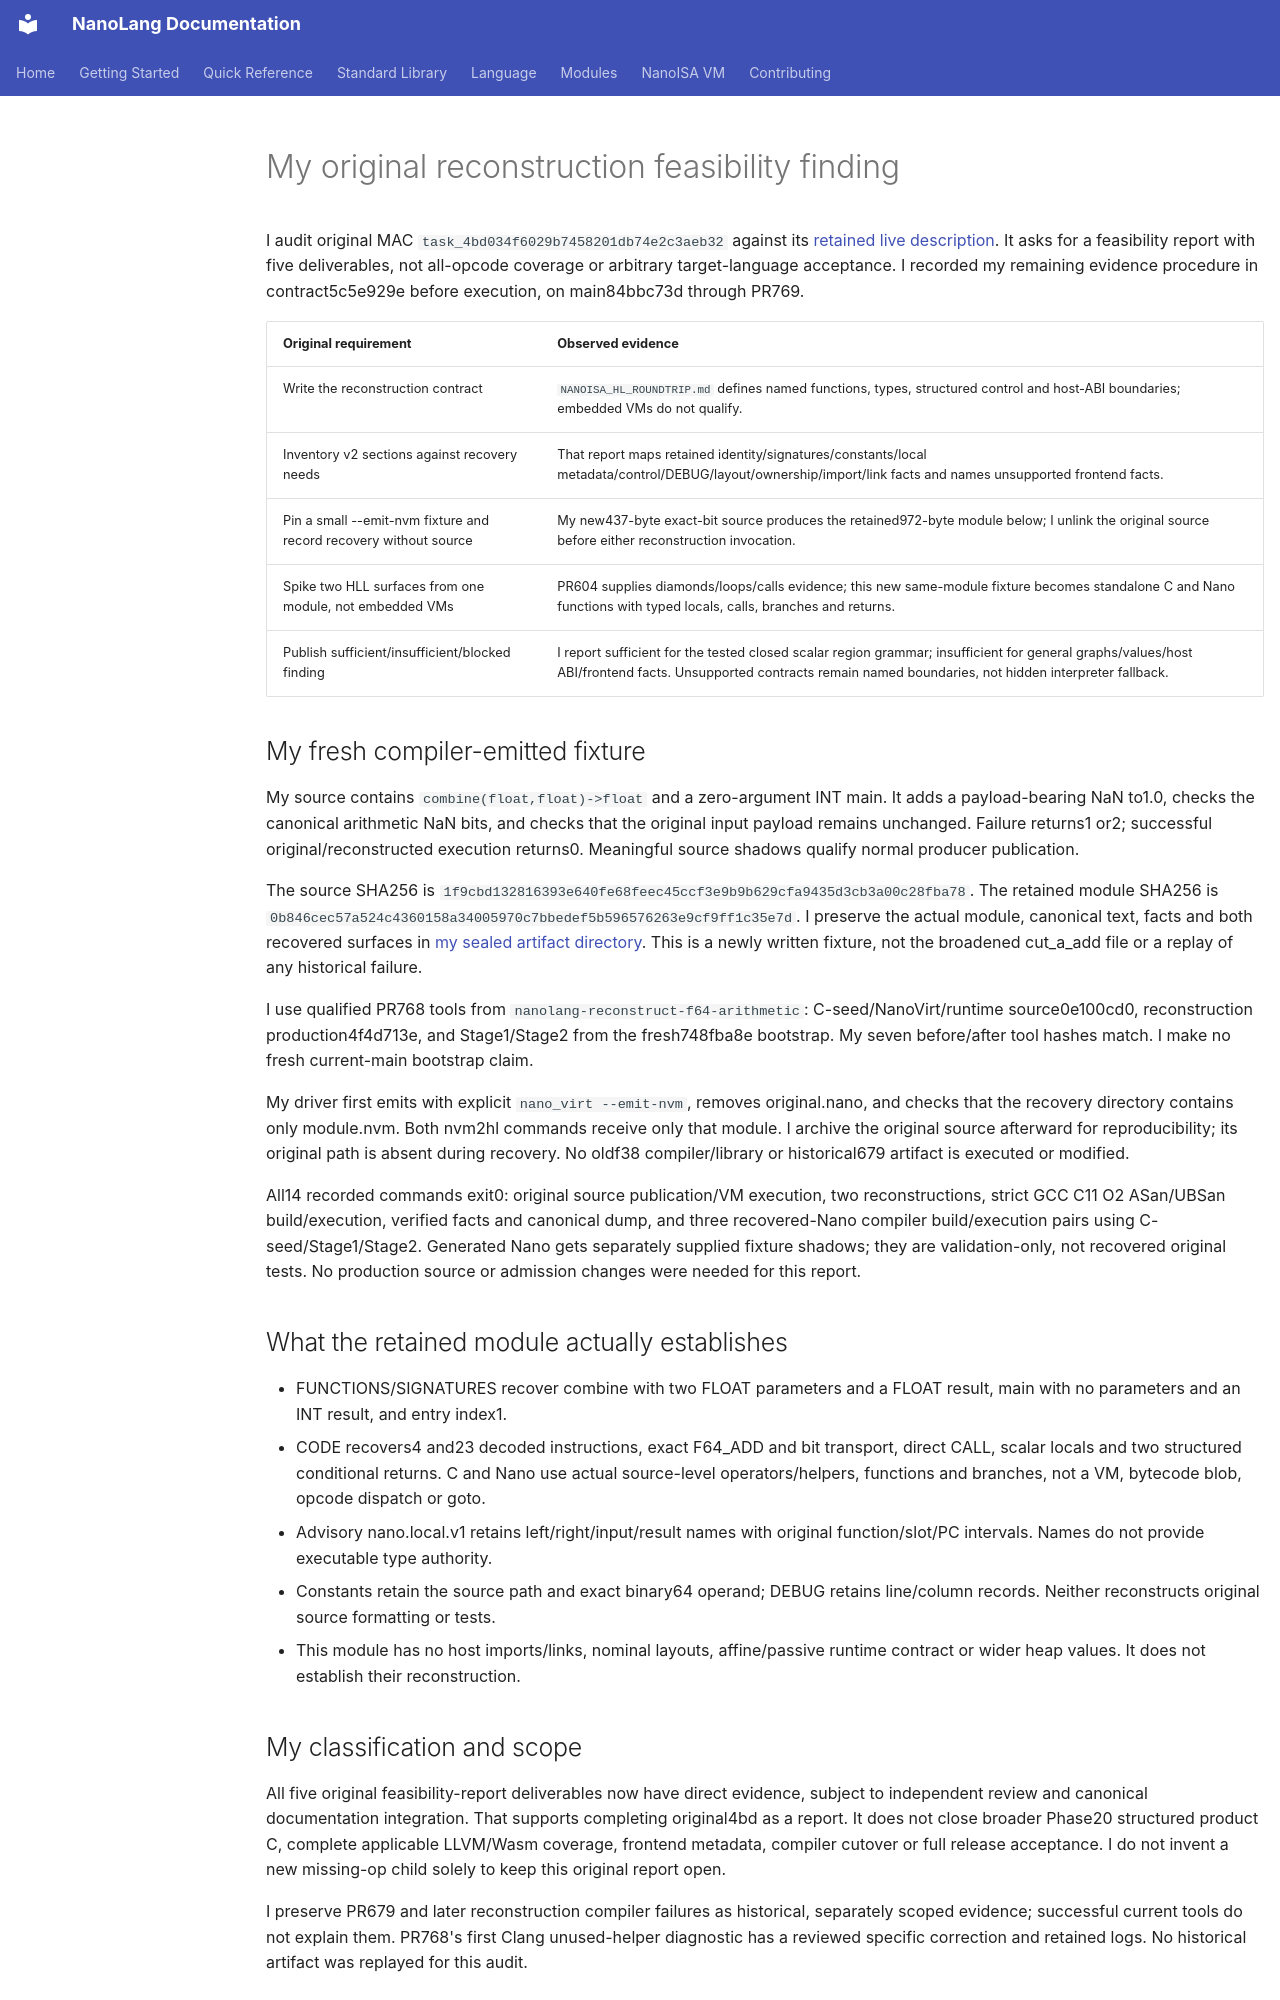

repository: jordanhubbard/nanolang · page: evidence/reconstruction-feasibility-audit/index.html · generator: mkdocs

# My original reconstruction feasibility finding

I audit original MAC `task_4bd034f6029b7458201db74e2c3aeb32` against its
[retained live description](reconstruction-feasibility-audit/original-task.json).
It asks for a feasibility report with five deliverables, not all-opcode coverage
or arbitrary target-language acceptance. I recorded my remaining evidence
procedure in contract5c5e929e before execution, on main84bbc73d through PR769.

| Original requirement | Observed evidence |
| --- | --- |
| Write the reconstruction contract | `NANOISA_HL_ROUNDTRIP.md` defines named functions, types, structured control and host-ABI boundaries; embedded VMs do not qualify. |
| Inventory v2 sections against recovery needs | That report maps retained identity/signatures/constants/local metadata/control/DEBUG/layout/ownership/import/link facts and names unsupported frontend facts. |
| Pin a small --emit-nvm fixture and record recovery without source | My new437-byte exact-bit source produces the retained972-byte module below; I unlink the original source before either reconstruction invocation. |
| Spike two HLL surfaces from one module, not embedded VMs | PR604 supplies diamonds/loops/calls evidence; this new same-module fixture becomes standalone C and Nano functions with typed locals, calls, branches and returns. |
| Publish sufficient/insufficient/blocked finding | I report sufficient for the tested closed scalar region grammar; insufficient for general graphs/values/host ABI/frontend facts. Unsupported contracts remain named boundaries, not hidden interpreter fallback. |

## My fresh compiler-emitted fixture

My source contains `combine(float,float)->float` and a zero-argument INT main.
It adds a payload-bearing NaN to1.0, checks the canonical arithmetic NaN bits,
and checks that the original input payload remains unchanged. Failure returns1
or2; successful original/reconstructed execution returns0. Meaningful source
shadows qualify normal producer publication.

The source SHA256 is
`1f9cbd132816393e640fe68feec45ccf3e9b9b629cfa9435d3cb3a00c28fba78`.
The retained module SHA256 is
`0b846cec57a524c4360158a34005970c7bbedef5b596576263e9cf9ff1c35e7d`.
I preserve the actual module, canonical text, facts and both recovered surfaces
in [my sealed artifact directory](reconstruction-feasibility-audit/report-sha256.json).
This is a newly written fixture, not the broadened cut_a_add file or a replay
of any historical failure.

I use qualified PR768 tools from `nanolang-reconstruct-f64-arithmetic`:
C-seed/NanoVirt/runtime source0e100cd0, reconstruction production4f4d713e,
and Stage1/Stage2 from the fresh748fba8e bootstrap. My seven before/after tool
hashes match. I make no fresh current-main bootstrap claim.

My driver first emits with explicit `nano_virt --emit-nvm`, removes original.nano,
and checks that the recovery directory contains only module.nvm. Both nvm2hl
commands receive only that module. I archive the original source afterward
for reproducibility; its original path is absent during recovery. No oldf38
compiler/library or historical679 artifact is executed or modified.

All14 recorded commands exit0: original source publication/VM execution, two
reconstructions, strict GCC C11 O2 ASan/UBSan build/execution, verified facts and
canonical dump, and three recovered-Nano compiler build/execution pairs using
C-seed/Stage1/Stage2. Generated Nano gets separately supplied fixture shadows;
they are validation-only, not recovered original tests. No production source
or admission changes were needed for this report.

## What the retained module actually establishes

- FUNCTIONS/SIGNATURES recover combine with two FLOAT parameters and a FLOAT
  result, main with no parameters and an INT result, and entry index1.
- CODE recovers4 and23 decoded instructions, exact F64_ADD and bit transport,
  direct CALL, scalar locals and two structured conditional returns. C and Nano
  use actual source-level operators/helpers, functions and branches, not a VM,
  bytecode blob, opcode dispatch or goto.
- Advisory nano.local.v1 retains left/right/input/result names with original
  function/slot/PC intervals. Names do not provide executable type authority.
- Constants retain the source path and exact binary64 operand; DEBUG retains
  line/column records. Neither reconstructs original source formatting or tests.
- This module has no host imports/links, nominal layouts, affine/passive runtime
  contract or wider heap values. It does not establish their reconstruction.
